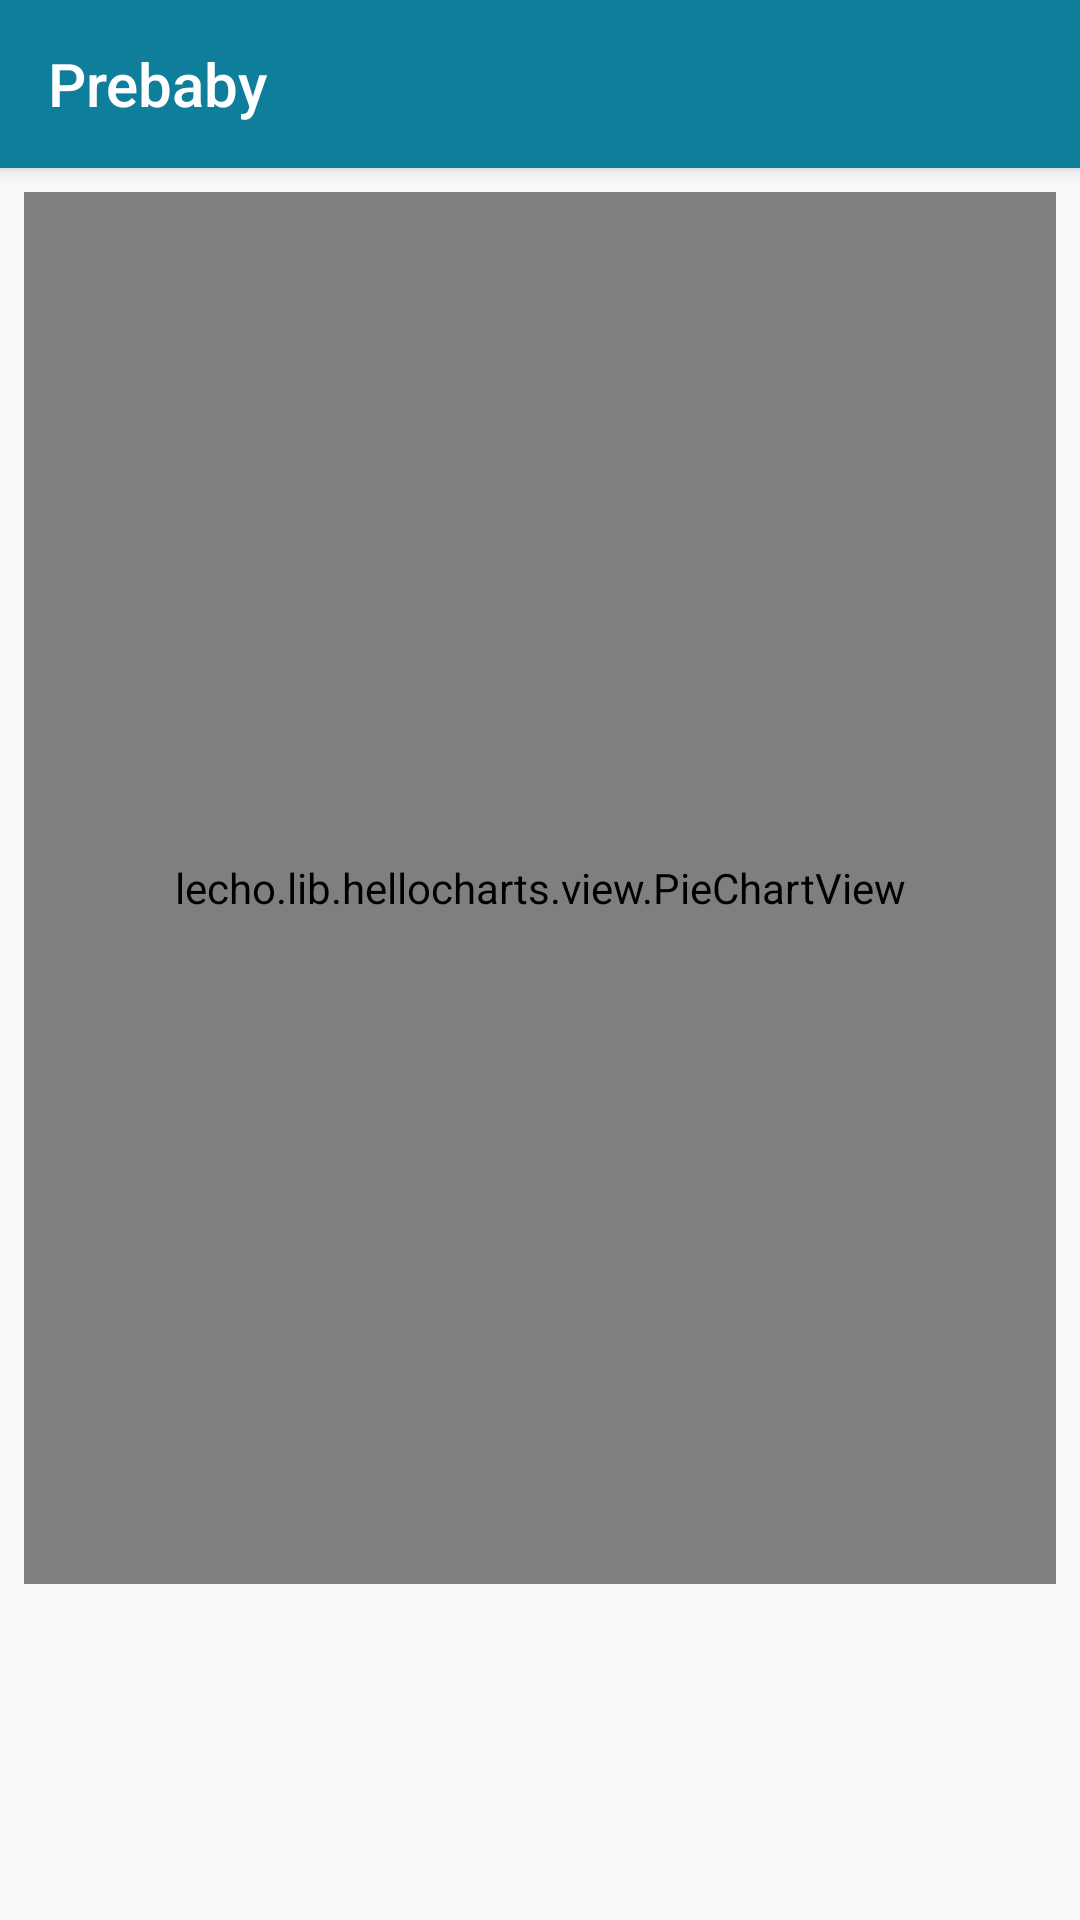

The Android layout XML behind this screen, and the referenced resources:
<!-- AndroidManifest.xml: application theme AppTheme -->
<!-- res/layout/activity_chart_action.xml -->
<?xml version="1.0" encoding="utf-8"?>
<android.support.constraint.ConstraintLayout xmlns:android="http://schemas.android.com/apk/res/android"
    xmlns:app="http://schemas.android.com/apk/res-auto"
    xmlns:tools="http://schemas.android.com/tools"
    android:layout_width="match_parent"
    android:layout_height="match_parent"
    android:theme="@style/AppTheme"
    tools:context=".Dashboard.ChartAction">

    <android.support.v7.widget.Toolbar
        android:id="@+id/chart_toolbar"
        android:layout_width="match_parent"
        android:layout_height="?attr/actionBarSize"
        android:background="@color/colorPrimaryDark"
        android:elevation="4dp"
        android:theme="@style/ThemeOverlay.AppCompat.ActionBar"
        app:popupTheme="@style/ThemeOverlay.AppCompat.Light"
        app:title="@string/app_name"
        app:titleTextColor="@color/white" />

    <lecho.lib.hellocharts.view.PieChartView
        android:id="@+id/pie_chart"
        android:layout_width="match_parent"
        android:layout_height="464dp"
        android:layout_marginEnd="8dp"
        android:layout_marginStart="8dp"
        android:layout_marginTop="8dp"
        app:layout_constraintEnd_toEndOf="parent"
        app:layout_constraintStart_toStartOf="parent"
        app:layout_constraintTop_toBottomOf="@+id/chart_toolbar" />

</android.support.constraint.ConstraintLayout>
<!-- resources referenced by this layout -->
<resources>
  <color name="colorPrimaryDark">#0f7e9b</color>
  <color name="white">#FFFFFF</color>
  <string name="app_name">Prebaby</string>
  <style name="AppTheme" parent="Theme.AppCompat.Light.NoActionBar">
          
          <item name="colorPrimary">@color/colorPrimary</item>
          <item name="colorPrimaryDark">@color/colorPrimaryDark</item>
          <item name="colorAccent">@color/colorAccent</item>
      </style>
  <color name="colorPrimary">#c2214f</color>
  <color name="colorAccent">#f5758e</color>
</resources>
